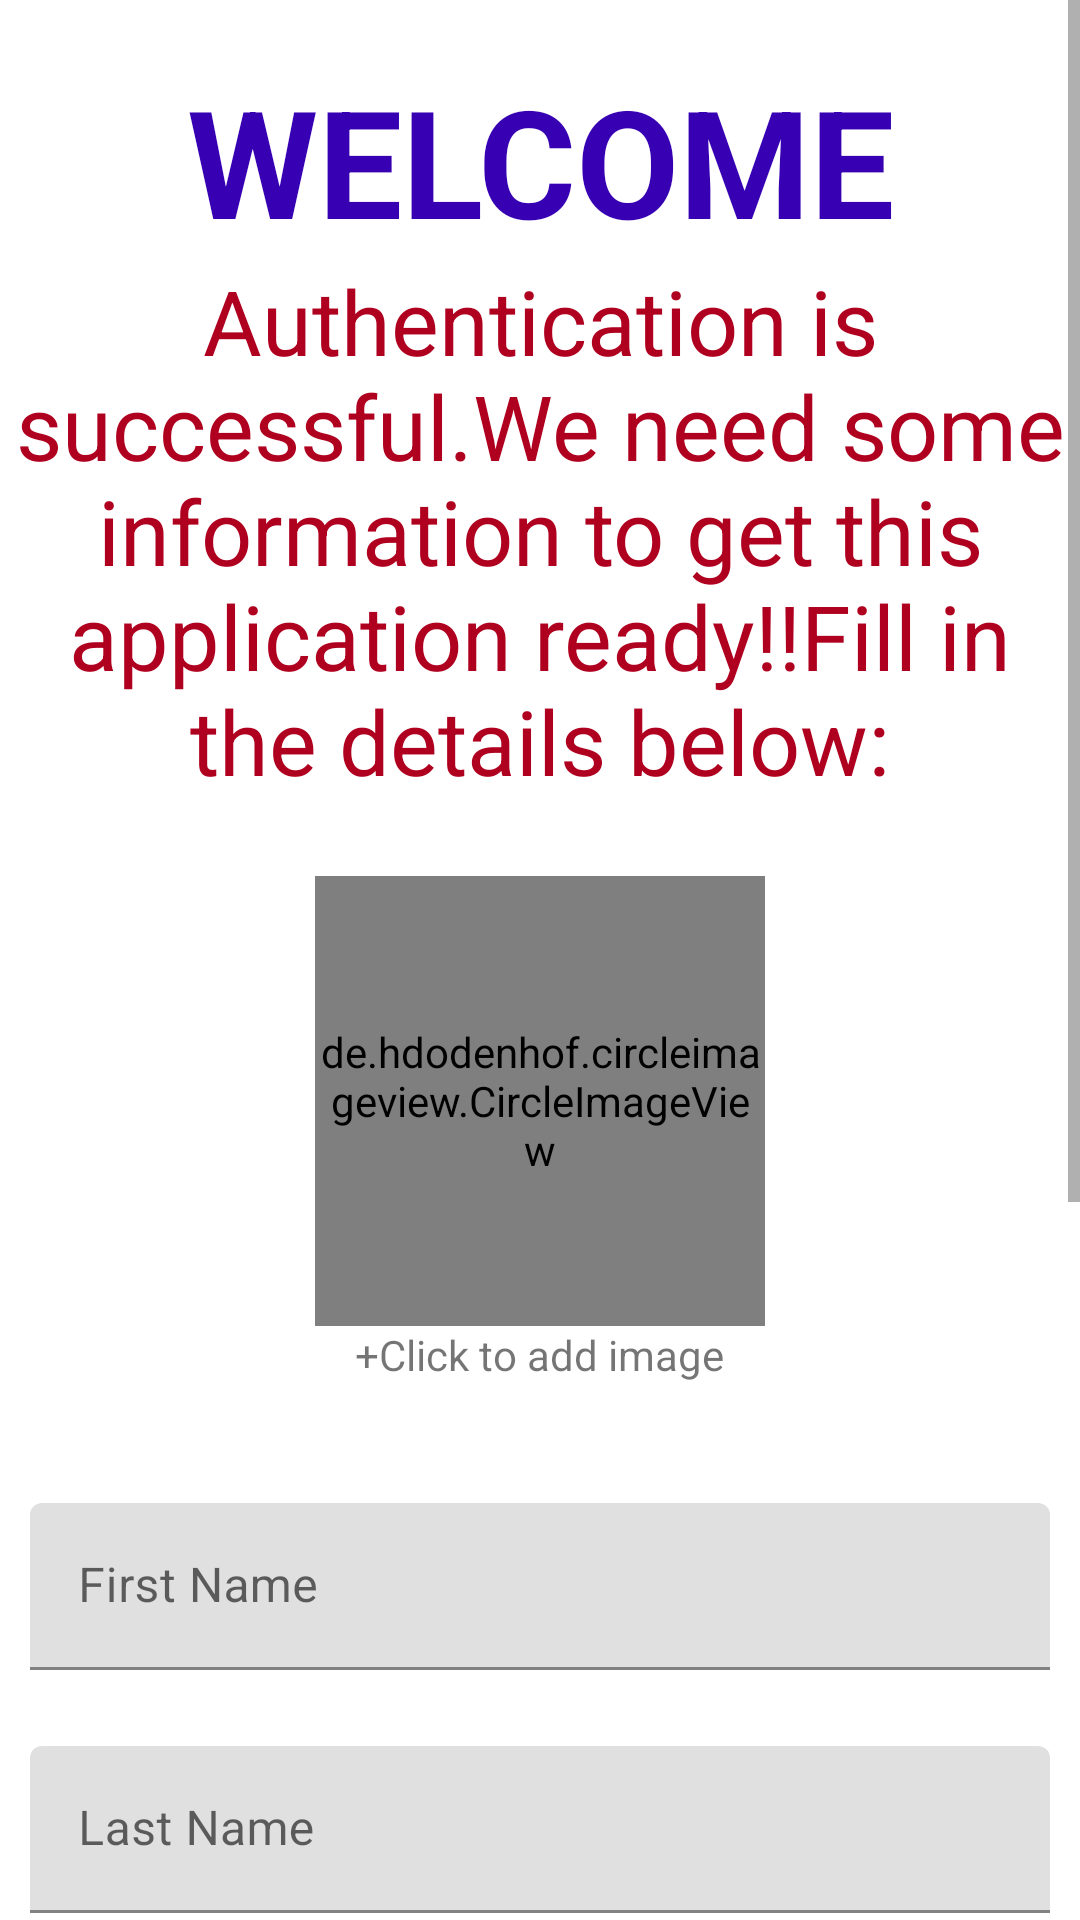

Layout XML and referenced resources for this Android screen:
<!-- AndroidManifest.xml: application theme Theme.TheCovidProject -->
<!-- res/layout/activity_registration.xml -->
<?xml version="1.0" encoding="utf-8"?>
<RelativeLayout xmlns:android="http://schemas.android.com/apk/res/android"
    xmlns:app="http://schemas.android.com/apk/res-auto"
    xmlns:tools="http://schemas.android.com/tools"
    android:layout_width="match_parent"
    android:layout_height="match_parent"
    tools:context=".Authentication_and_Registration.RegistrationAvtivity">

    <ScrollView
        android:layout_width="match_parent"
        android:layout_height="wrap_content">

        <LinearLayout
            android:layout_width="match_parent"
            android:layout_height="match_parent"
            android:orientation="vertical">

            <com.google.android.material.textview.MaterialTextView
                android:layout_width="match_parent"
                android:layout_height="wrap_content"
                android:layout_marginTop="20dp"
                android:gravity="center"
                android:text="@string/Welcome"
                android:textColor="@color/purple_700"
                android:textSize="50sp"
                android:textStyle="bold" />

            <com.google.android.material.textview.MaterialTextView
                android:layout_width="match_parent"
                android:layout_height="wrap_content"
                android:gravity="center"
                android:textSize="30sp"
                android:text="@string/Registration_Text"
                android:textColor="@color/design_default_color_error" />

            <de.hdodenhof.circleimageview.CircleImageView
                android:id="@+id/userPic"
                android:layout_width="150dp"
                android:layout_height="150dp"
                app:civ_border_width="2dp"
                android:layout_marginTop="25dp"
                android:layout_gravity="center"
                android:src="@drawable/user"
                app:civ_border_color="#FF000000"/>
            <TextView
                android:layout_width="wrap_content"
                android:layout_height="wrap_content"
                android:layout_gravity="center"
                android:textAlignment="center"
                android:id="@+id/clickToAddImage"
                android:text="@string/Click_To_Add_Image"/>

            <com.google.android.material.textfield.TextInputLayout
                android:layout_width="match_parent"
                android:layout_height="wrap_content"
                android:paddingTop="30dp"
                android:paddingBottom="12.5dp"
                android:paddingHorizontal="10dp"
                android:layout_marginTop="10dp">
                <com.google.android.material.textfield.TextInputEditText
                    android:layout_width="match_parent"
                    android:layout_height="wrap_content"
                    android:hint="@string/First_Name"
                    android:id="@+id/firstName"
                    android:inputType="textPersonName"/>

            </com.google.android.material.textfield.TextInputLayout>
            <com.google.android.material.textfield.TextInputLayout
                android:layout_width="match_parent"
                android:layout_height="wrap_content"
                android:paddingTop="12.5dp"
                android:paddingBottom="12.5dp"
                android:paddingHorizontal="10dp">
                <com.google.android.material.textfield.TextInputEditText
                    android:layout_width="match_parent"
                    android:layout_height="wrap_content"
                    android:hint="@string/Last_Name"
                    android:id="@+id/lastName"
                    android:inputType="textPersonName"/>

            </com.google.android.material.textfield.TextInputLayout>
            <com.google.android.material.textfield.TextInputLayout
                android:layout_width="match_parent"
                android:layout_height="wrap_content"
                android:paddingTop="12.5dp"
                android:paddingBottom="12.5dp"
                android:paddingHorizontal="10dp">

                <com.google.android.material.textfield.TextInputEditText
                    android:layout_width="match_parent"
                    android:layout_height="wrap_content"
                    android:id="@+id/birthDay"
                    android:hint="@string/DOB"
                    android:focusable="false"/>

            </com.google.android.material.textfield.TextInputLayout>

            <RelativeLayout
                android:layout_width="wrap_content"
                android:layout_height="wrap_content"
                android:visibility="gone"
                android:id="@+id/relativeLayoutWithSpinner"
                android:gravity="top|left"
                >

                <Spinner
                    android:layout_width="match_parent"
                    android:layout_height="65dp"
                    android:id="@+id/deptCategorySpinner"
                    android:spinnerMode="dropdown"
                    android:visibility="visible"
                    android:background="@android:drawable/btn_dropdown"
                    android:layout_marginHorizontal="10dp"
                    android:layout_marginTop="12.5dp"
                    android:layout_marginBottom="12.5dp"/>

                
                <android.widget.TextView
                    android:id="@+id/tvInvisibleError"
                    android:layout_width="0dp"
                    android:layout_height="0dp"
                    android:layout_alignRight="@+id/deptCategorySpinner"
                    android:layout_alignBottom="@+id/deptCategorySpinner"
                    android:layout_marginTop="0dp"
                    android:paddingTop="0dp"
                    android:paddingRight="50dp"
                    android:focusable="true"
                    android:focusableInTouchMode="true"
                    />

            </RelativeLayout>
















            <com.google.android.material.textfield.TextInputLayout
                android:layout_width="match_parent"
                android:layout_height="wrap_content"
                android:paddingTop="12.5dp"
                android:paddingBottom="12.5dp"
                android:paddingHorizontal="10dp">
                <com.google.android.material.textfield.TextInputEditText
                    android:layout_width="match_parent"
                    android:layout_height="wrap_content"
                    android:hint="@string/Phone"
                    android:id="@+id/phoneNumber"
                    android:inputType="phone"/>

            </com.google.android.material.textfield.TextInputLayout>
            <com.google.android.material.textfield.TextInputLayout
                android:layout_width="match_parent"
                android:layout_height="wrap_content"
                android:paddingTop="12.5dp"
                android:paddingBottom="12.5dp"
                android:paddingHorizontal="10dp">
                <com.google.android.material.textfield.TextInputEditText
                    android:layout_width="match_parent"
                    android:layout_height="wrap_content"
                    android:hint="@string/Address"
                    android:id="@+id/address"
                    android:inputType="textPostalAddress"/>

            </com.google.android.material.textfield.TextInputLayout>
            <com.google.android.material.textfield.TextInputLayout
                android:layout_width="match_parent"
                android:layout_height="wrap_content"
                android:paddingTop="12.5dp"
                android:paddingBottom="12.5dp"
                android:paddingHorizontal="10dp">
                <com.google.android.material.textfield.TextInputEditText
                    android:layout_width="match_parent"
                    android:layout_height="wrap_content"
                    android:hint="@string/Apartment_Number"
                    android:id="@+id/apartmentNo"
                    android:inputType="textCapSentences"/>

            </com.google.android.material.textfield.TextInputLayout>

            <com.google.android.material.button.MaterialButton
                android:layout_width="wrap_content"
                android:layout_height="wrap_content"
                android:text="@string/Submit"
                android:paddingHorizontal="30dp"
                android:layout_gravity="center"
                android:id="@+id/submitBtn"/>

        </LinearLayout>



    </ScrollView>


</RelativeLayout>
<!-- resources referenced by this layout -->
<resources>
  <string name="Address">Address</string>
  <string name="Apartment_Number">Apartment no.</string>
  <string name="Click_To_Add_Image">+Click to add image</string>
  <string name="DOB">DOB: dd/mm/yyyy</string>
  <string name="First_Name">First Name</string>
  <string name="Last_Name">Last Name</string>
  <string name="Phone">Phone no.</string>
  <string name="Registration_Text">Authentication is successful.<br />We need some information to get this application ready!!<br />Fill in the details below:</string>
  <string name="Submit">Submit</string>
  <string name="Welcome">WELCOME</string>
  <style name="Theme.TheCovidProject" parent="Theme.MaterialComponents.DayNight.DarkActionBar">
          
          <item name="colorPrimary">@color/purple_500</item>
          <item name="colorPrimaryVariant">@color/purple_700</item>
          <item name="colorOnPrimary">@color/white</item>
          
          <item name="colorSecondary">@color/teal_200</item>
          <item name="colorSecondaryVariant">@color/teal_700</item>
          <item name="colorOnSecondary">@color/black</item>
          
          <item name="android:statusBarColor" tools:targetApi="l">?attr/colorPrimaryVariant</item>
          
      </style>
  <!-- not gathered from this repository: default colours our renderer supplied (Android Studio template values) -->
  <color name="purple_500">#FF6200EE</color>
  <color name="purple_700">#FF3700B3</color>
  <color name="teal_200">#FF03DAC5</color>
  <color name="teal_700">#FF018786</color>
  <color name="black">#FF000000</color>
  <color name="white">#FFFFFFFF</color>
</resources>
